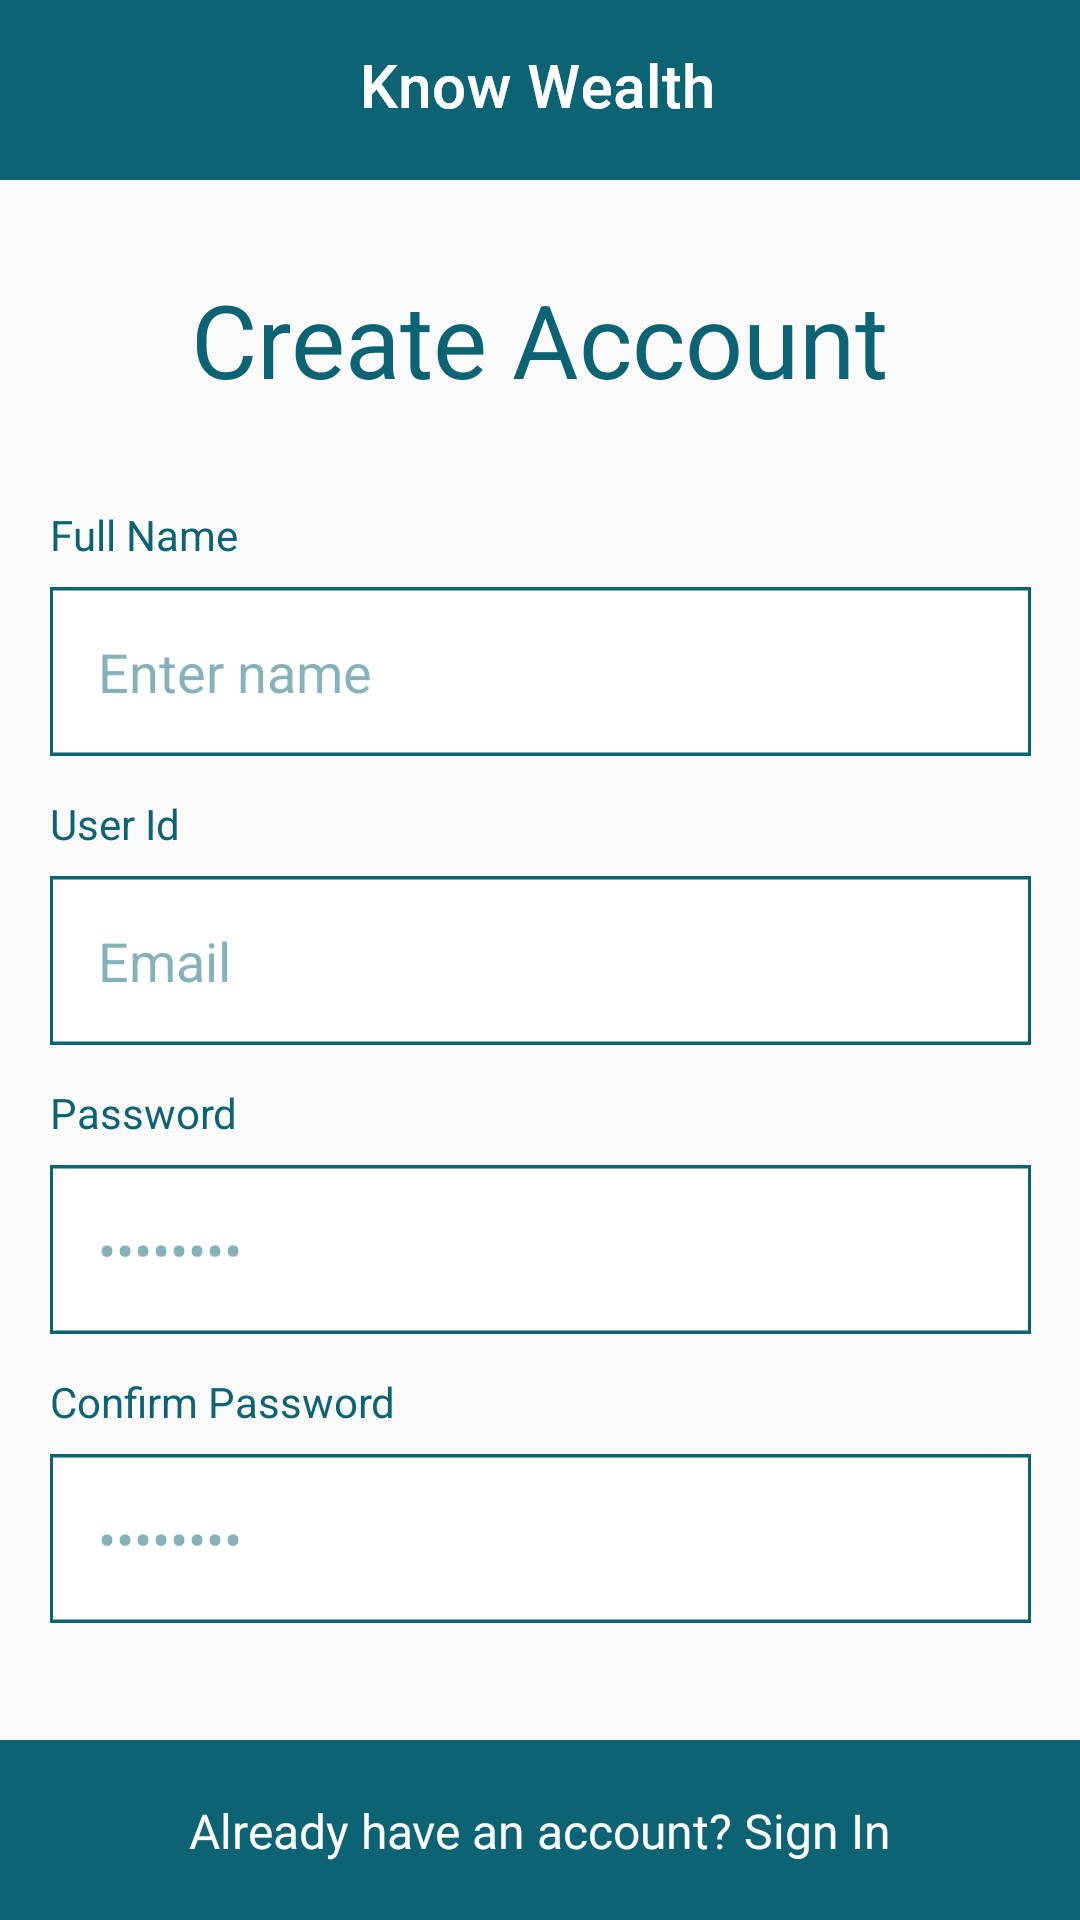

Write the Android layout XML for this screen, with the resource values it uses.
<!-- AndroidManifest.xml: application theme Theme.KnowWealth -->
<!-- res/layout/activity_create_account.xml -->
<?xml version="1.0" encoding="utf-8"?>
<androidx.constraintlayout.widget.ConstraintLayout xmlns:android="http://schemas.android.com/apk/res/android"
    xmlns:app="http://schemas.android.com/apk/res-auto"
    xmlns:tools="http://schemas.android.com/tools"
    android:layout_width="match_parent"
    android:layout_height="match_parent"
    tools:context=".CreateAccount">

    <ImageView
        android:id="@+id/createAccountHeader"
        android:layout_width="match_parent"
        android:layout_height="60dp"
        android:contentDescription="@string/top_header"
        app:layout_constraintBottom_toBottomOf="parent"
        app:layout_constraintEnd_toEndOf="parent"
        app:layout_constraintStart_toStartOf="parent"
        app:layout_constraintTop_toTopOf="parent"
        app:layout_constraintVertical_bias="0.0"
        app:srcCompat="@drawable/main_header" />

    <ImageView
        android:id="@+id/createAccountChin"
        android:layout_width="match_parent"
        android:layout_height="60dp"
        android:contentDescription="@string/top_header"
        app:layout_constraintBottom_toBottomOf="parent"
        app:layout_constraintEnd_toEndOf="parent"
        app:layout_constraintHorizontal_bias="1.0"
        app:layout_constraintStart_toStartOf="parent"
        app:srcCompat="@drawable/main_header" />

    <Button
        android:id="@+id/createAccountButton"
        style="@style/Widget.AppCompat.Button"
        android:layout_width="261dp"
        android:layout_height="50dp"
        android:layout_marginBottom="40dp"
        android:background="@drawable/main_button"
        android:contextClickable="false"
        android:paddingStart="28dp"
        android:paddingEnd="28dp"
        android:stateListAnimator="@android:anim/accelerate_decelerate_interpolator"
        android:text="@string/sign_up"
        android:textColor="#FFFFFF"
        app:layout_constraintBottom_toTopOf="@+id/createAccountChin"
        app:layout_constraintEnd_toEndOf="parent"
        app:layout_constraintStart_toStartOf="parent"
        app:layout_constraintTop_toBottomOf="@+id/passwordCreateAccount2"
        app:layout_constraintVertical_bias="1.0" />

    <TextView
        android:id="@+id/createAccountText"
        android:layout_width="wrap_content"
        android:layout_height="48dp"
        android:text="@string/create_account"
        android:textColor="@color/main_color"
        android:textSize="34sp"
        android:textStyle="normal"
        app:layout_constraintBottom_toTopOf="@+id/nameLabel"
        app:layout_constraintEnd_toEndOf="parent"
        app:layout_constraintStart_toStartOf="parent"
        app:layout_constraintTop_toBottomOf="@+id/createAccountHeader" />

    <TextView
        android:id="@+id/createPasswordLabel2"
        android:layout_width="wrap_content"
        android:layout_height="wrap_content"
        android:layout_marginBottom="8dp"
        android:text="@string/confirm_password"
        android:textColor="@color/main_color"
        app:layout_constraintBottom_toTopOf="@+id/passwordCreateAccount2"
        app:layout_constraintEnd_toEndOf="@+id/passwordCreateAccount2"
        app:layout_constraintHorizontal_bias="0.0"
        app:layout_constraintStart_toStartOf="@+id/passwordCreateAccount2" />

    <TextView
        android:id="@+id/createPasswordLabel1"
        android:layout_width="wrap_content"
        android:layout_height="wrap_content"
        android:layout_marginBottom="8dp"
        android:text="@string/password"
        android:textColor="@color/main_color"
        app:layout_constraintBottom_toTopOf="@+id/passwordCreateAccount1"
        app:layout_constraintEnd_toEndOf="@+id/passwordCreateAccount1"
        app:layout_constraintHorizontal_bias="0.0"
        app:layout_constraintStart_toStartOf="@+id/passwordCreateAccount1" />

    <TextView
        android:id="@+id/userIdLabel"
        android:layout_width="wrap_content"
        android:layout_height="wrap_content"
        android:layout_marginBottom="8dp"
        android:text="@string/user_id"
        android:textColor="@color/main_color"
        app:layout_constraintBottom_toTopOf="@+id/userIdCreateAccount"
        app:layout_constraintEnd_toEndOf="@+id/userIdCreateAccount"
        app:layout_constraintHorizontal_bias="0.0"
        app:layout_constraintStart_toStartOf="@+id/userIdCreateAccount" />

    <EditText
        android:id="@+id/fullName"
        android:layout_width="wrap_content"
        android:layout_height="wrap_content"
        android:layout_marginBottom="40dp"
        android:autofillHints=""
        android:background="@drawable/rectangle_122"
        android:ems="10"
        android:hint="@string/enter_name"
        android:inputType="textShortMessage|textPassword"
        android:maxLength="20"
        android:maxLines="1"
        android:padding="16dp"
        android:singleLine="true"
        android:textColorHint="#800B6374"
        app:layout_constraintBottom_toTopOf="@+id/userIdCreateAccount"
        app:layout_constraintEnd_toEndOf="parent"
        app:layout_constraintStart_toStartOf="parent" />

    <EditText
        android:id="@+id/userIdCreateAccount"
        android:layout_width="wrap_content"
        android:layout_height="wrap_content"
        android:autofillHints=""
        android:background="@drawable/rectangle_122"
        android:ems="10"
        android:hint="@string/email"
        android:inputType="textShortMessage|textPassword"
        android:maxLength="30"
        android:maxLines="1"
        android:padding="16dp"
        android:singleLine="true"
        android:textColorHint="#800B6374"
        app:layout_constraintBottom_toTopOf="@+id/createAccountChin"
        app:layout_constraintEnd_toEndOf="parent"
        app:layout_constraintStart_toStartOf="parent"
        app:layout_constraintTop_toBottomOf="@+id/createAccountHeader" />

    <EditText
        android:id="@+id/passwordCreateAccount2"
        android:layout_width="wrap_content"
        android:layout_height="wrap_content"
        android:layout_marginTop="40dp"
        android:autofillHints=""
        android:background="@drawable/rectangle_122"
        android:ems="10"
        android:hint="@string/password_dots"
        android:inputType="textPassword"
        android:padding="16dp"
        android:textColorHint="#800B6374"
        app:layout_constraintEnd_toEndOf="parent"
        app:layout_constraintStart_toStartOf="parent"
        app:layout_constraintTop_toBottomOf="@+id/passwordCreateAccount1"
        tools:ignore="DuplicateSpeakableTextCheck" />

    <EditText
        android:id="@+id/passwordCreateAccount1"
        android:layout_width="wrap_content"
        android:layout_height="wrap_content"
        android:layout_marginTop="40dp"
        android:autofillHints=""

        android:background="@drawable/rectangle_122"
        android:ems="10"
        android:hint="@string/password_dots"
        android:inputType="textPassword"
        android:padding="16dp"
        android:textColorHint="#800B6374"
        app:layout_constraintEnd_toEndOf="parent"
        app:layout_constraintStart_toStartOf="parent"
        app:layout_constraintTop_toBottomOf="@+id/userIdCreateAccount" />

    <ImageView
        android:id="@+id/imageView4"
        android:layout_width="wrap_content"
        android:layout_height="wrap_content"
        android:contentDescription="@string/top_header"
        app:layout_constraintBottom_toBottomOf="@+id/createAccountHeader"
        app:layout_constraintEnd_toEndOf="@+id/createAccountHeader"
        app:layout_constraintStart_toStartOf="parent"
        app:layout_constraintTop_toTopOf="@+id/createAccountHeader"
        app:srcCompat="@drawable/group_1" />

    <TextView
        android:id="@+id/nameLabel"
        android:layout_width="wrap_content"
        android:layout_height="wrap_content"
        android:layout_marginBottom="8dp"
        android:text="@string/full_name"
        android:textColor="@color/main_color"
        app:layout_constraintBottom_toTopOf="@+id/fullName"
        app:layout_constraintEnd_toEndOf="@+id/fullName"
        app:layout_constraintHorizontal_bias="0.0"
        app:layout_constraintStart_toStartOf="@+id/fullName" />

    <ImageView
        android:id="@+id/buttonArrow"
        android:layout_width="wrap_content"
        android:layout_height="wrap_content"
        android:contentDescription="@string/arrow_button"
        android:rotation="180"
        app:layout_constraintBottom_toBottomOf="@+id/createAccountButton"
        app:layout_constraintEnd_toEndOf="@+id/createAccountButton"
        app:layout_constraintHorizontal_bias="0.70"
        app:layout_constraintStart_toStartOf="@+id/createAccountButton"
        app:layout_constraintTop_toTopOf="@+id/createAccountButton"
        app:srcCompat="@drawable/arrow"
        tools:ignore="RedundantDescriptionCheck" />

    <ImageView
        android:id="@+id/backArrow"
        android:layout_width="wrap_content"
        android:layout_height="wrap_content"
        android:layout_marginStart="32dp"
        android:contentDescription="@string/back_arrow"
        app:layout_constraintBottom_toBottomOf="@+id/createAccountHeader"
        app:layout_constraintEnd_toEndOf="parent"
        app:layout_constraintHorizontal_bias="0.0"
        app:layout_constraintStart_toStartOf="@+id/createAccountHeader"
        app:layout_constraintTop_toTopOf="@+id/createAccountHeader"
        app:srcCompat="@drawable/arrow" />

    <TextView
        android:id="@+id/SignInText"
        android:layout_width="wrap_content"
        android:layout_height="wrap_content"
        android:text="@string/already_have_an_account_sign_in"
        android:textColor="#FFFFFF"
        android:textSize="16dp"
        app:layout_constraintBottom_toBottomOf="parent"
        app:layout_constraintEnd_toEndOf="@+id/createAccountChin"
        app:layout_constraintStart_toStartOf="@+id/createAccountChin"
        app:layout_constraintTop_toTopOf="@+id/createAccountChin" />


</androidx.constraintlayout.widget.ConstraintLayout>
<!-- resources referenced by this layout -->
<resources>
  <color name="main_color">#0B6374</color>
  <!-- drawable group_1: png bitmap (drawable-hdpi, 2201 bytes) -->
  <!-- drawable main_button (drawable) -->
  <?xml version="1.0" encoding="utf-8"?>
  <shape xmlns:android="http://schemas.android.com/apk/res/android" android:shape="rectangle">
      <solid android:color="#0B6374"></solid>
      <corners android:radius="300dp"></corners>
  </shape>
  <!-- drawable main_header (drawable) -->
  <?xml version="1.0" encoding="utf-8"?>
  <selector xmlns:android="http://schemas.android.com/apk/res/android">
      <item>
          <layer-list>
              <item>
                  <shape xmlns:android="http://schemas.android.com/apk/res/android"
                      android:shape="rectangle" android:padding="8dp">
                      <solid android:color="@color/main_color"/>
                  </shape>
              </item>
          </layer-list>
      </item>
  </selector>
  <!-- drawable rectangle_122: png bitmap (drawable-hdpi, 950 bytes) -->
  <string name="already_have_an_account_sign_in">Already have an account? Sign In</string>
  <string name="arrow_button">arrow button</string>
  <string name="back_arrow">back arrow</string>
  <string name="confirm_password">Confirm Password</string>
  <string name="create_account">Create Account</string>
  <string name="email">Email</string>
  <string name="enter_name">Enter name</string>
  <string name="full_name">Full Name</string>
  <string name="password">Password</string>
  <string name="password_dots">••••••••</string>
  <string name="sign_up">Sign Up</string>
  <string name="top_header">Top header</string>
  <string name="user_id">User Id</string>
  <style name="Theme.KnowWealth" parent="Theme.MaterialComponents.DayNight.NoActionBar.Bridge">
          
          <item name="colorPrimary">@color/purple_500</item>
          <item name="colorPrimaryVariant">@color/purple_700</item>
          <item name="colorOnPrimary">@color/white</item>
          
          <item name="colorSecondary">@color/teal_200</item>
          <item name="colorSecondaryVariant">@color/teal_700</item>
          <item name="colorOnSecondary">@color/black</item>
          
          <item name="android:statusBarColor" tools:targetApi="l">?attr/colorPrimaryVariant</item>
          
      </style>
  <color name="purple_500">#FF6200EE</color>
  <color name="purple_700">#FF3700B3</color>
  <color name="white">#FFFFFFFF</color>
  <color name="teal_200">#FF03DAC5</color>
  <color name="teal_700">#CB018786</color>
  <color name="black">#FF000000</color>
</resources>
